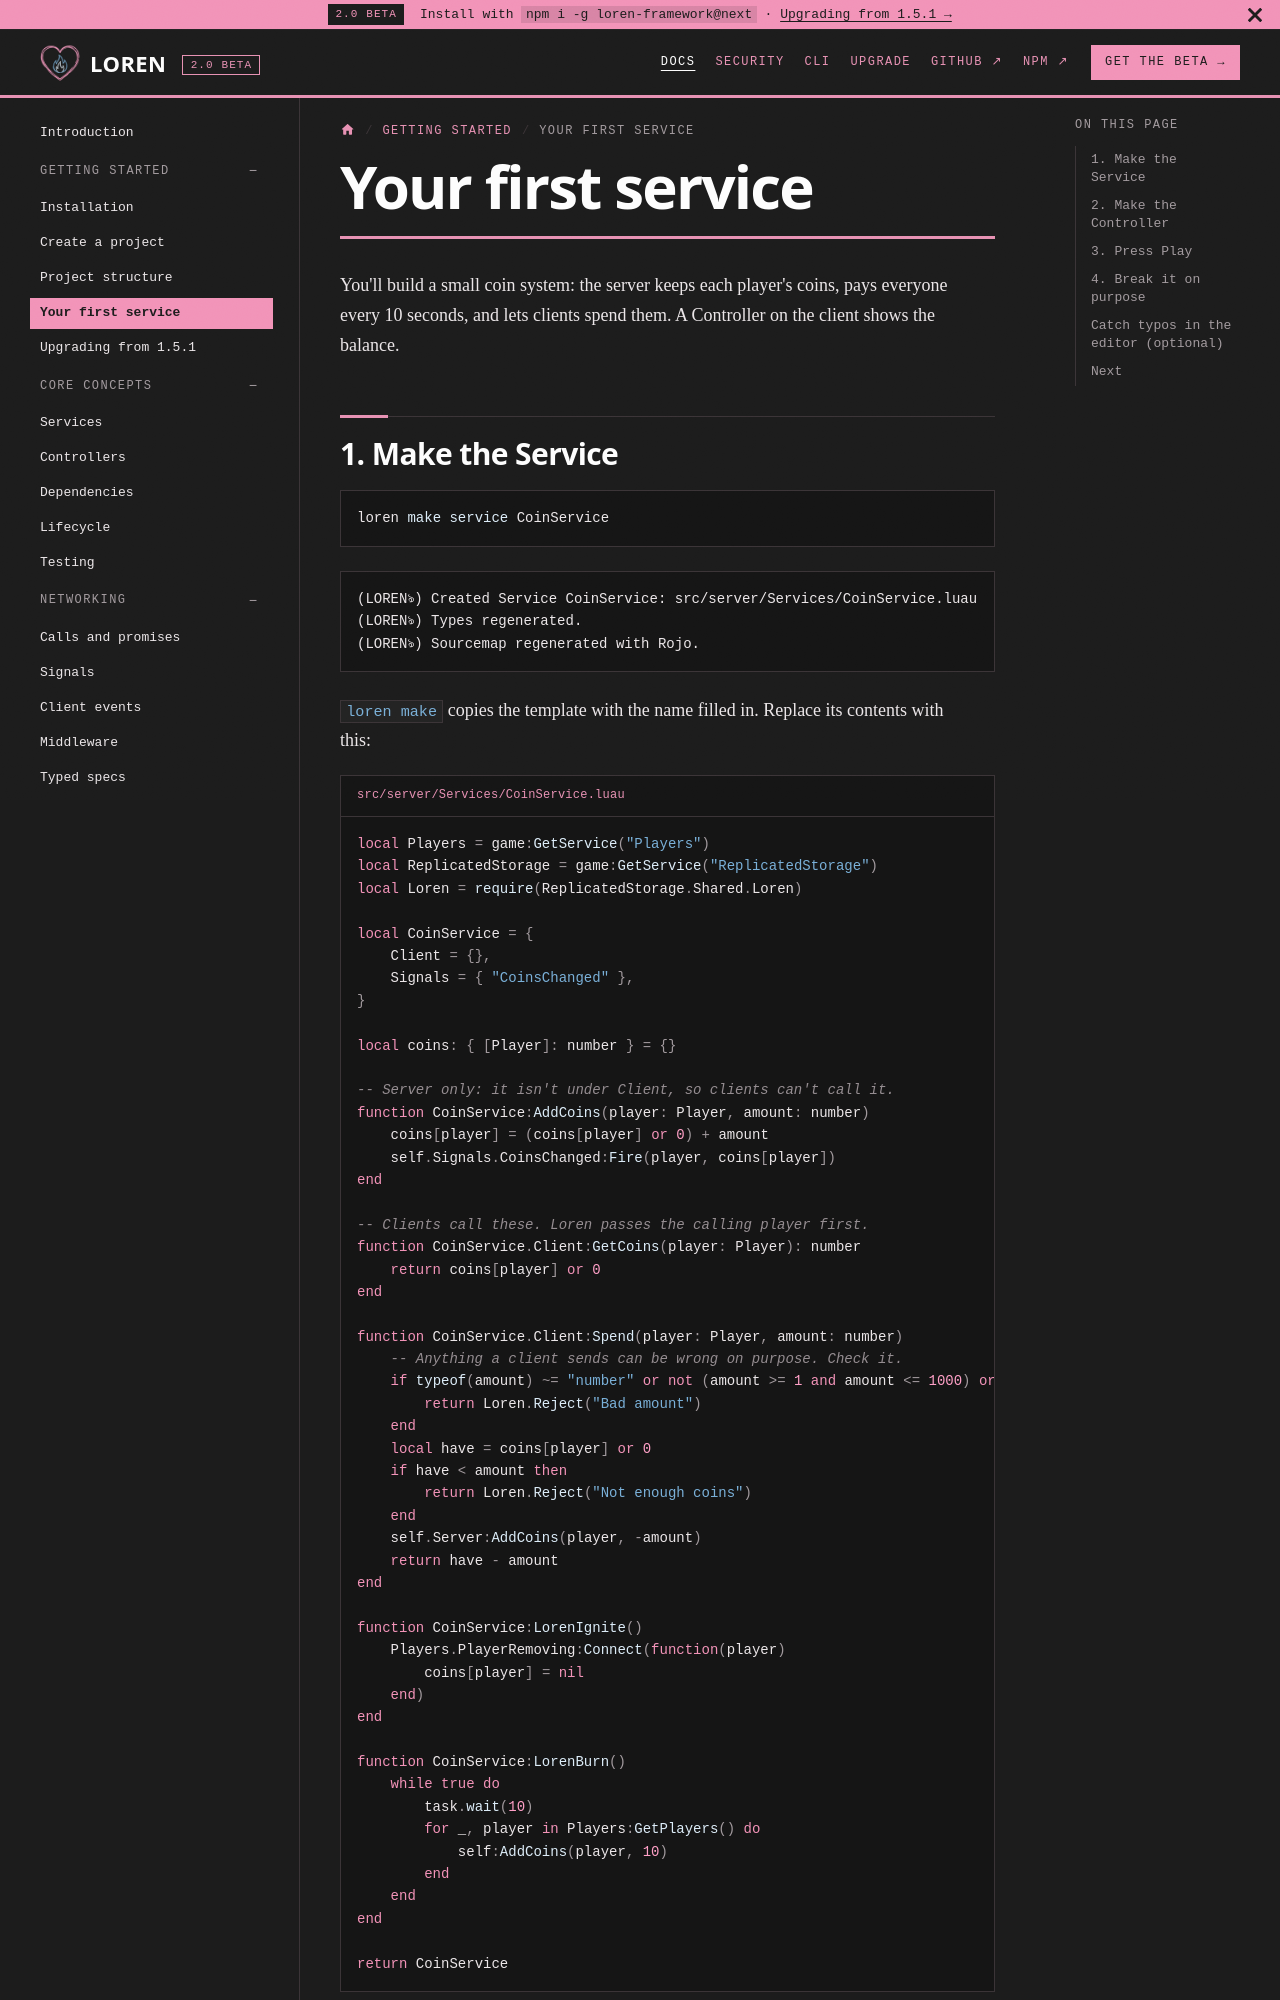

repository: fabideveloper/Loren-Framework · page: docs/getting-started/first-service/index.html · generator: docusaurus

---
title: Your first service
sidebar_label: Your first service
sidebar_position: 4
description: Build a Service with a Client method and a Signal, call it from a Controller, and read the boot output.
---

# Your first service

You'll build a small coin system: the server keeps each player's coins, pays everyone every 10 seconds, and lets
clients spend them. A Controller on the client shows the balance.
